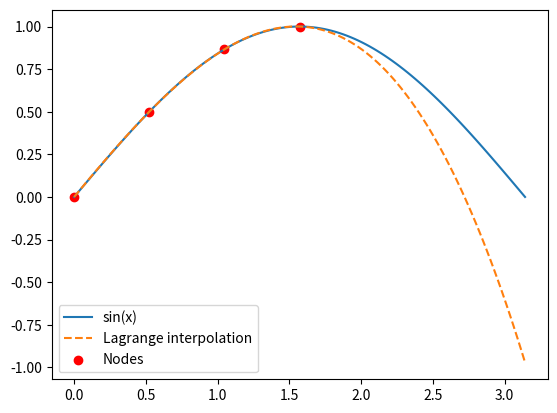

Here is the Python script that generated this plot:
import numpy as np
import matplotlib.pyplot as plt

# Define function
def f(x):
    return np.sin(x)

# Nodes
nodes = [0, np.pi/6, np.pi/3, np.pi/2]

# Lagrange basis polynomial
def l(nodes, k, x):
    res = 1
    for i in range(len(nodes)):
        if i != k:
            res *= (x - nodes[i]) / (nodes[k] - nodes[i])
    return res

# Lagrange interpolation polynomial
def Lagrange_poly(f, nodes, x):
    res = 0
    for k in range(len(nodes)):
        res += f(nodes[k]) * l(nodes, k, x)
    return res

# Plot
points = np.linspace(0, np.pi, 120)

plt.plot(points, f(points), label='sin(x)')
plt.plot(points, Lagrange_poly(f, nodes, points), '--', label='Lagrange interpolation')
plt.scatter(nodes, f(nodes), color='red', label='Nodes')
plt.legend()
plt.show()
